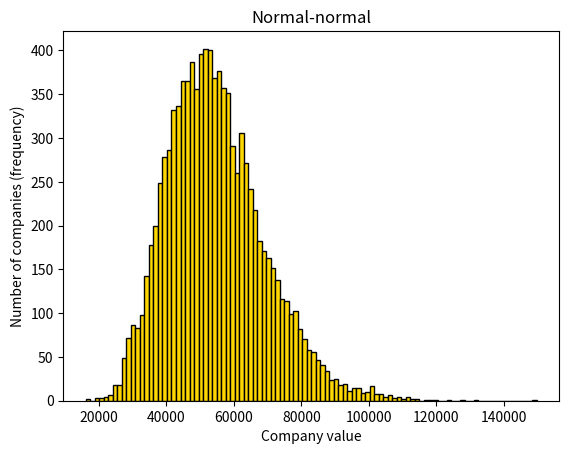
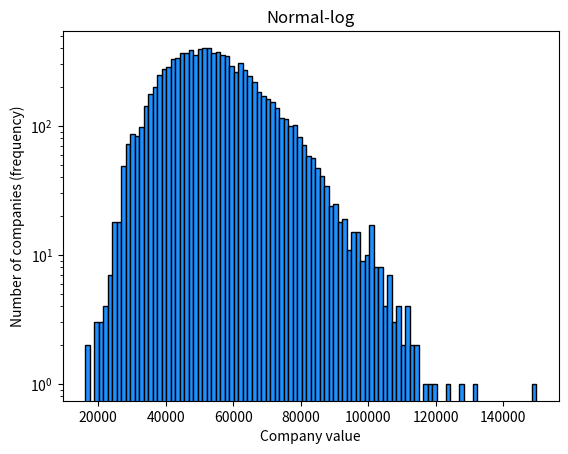
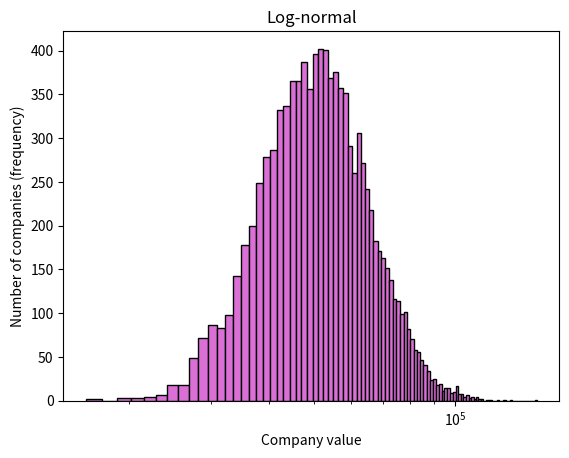
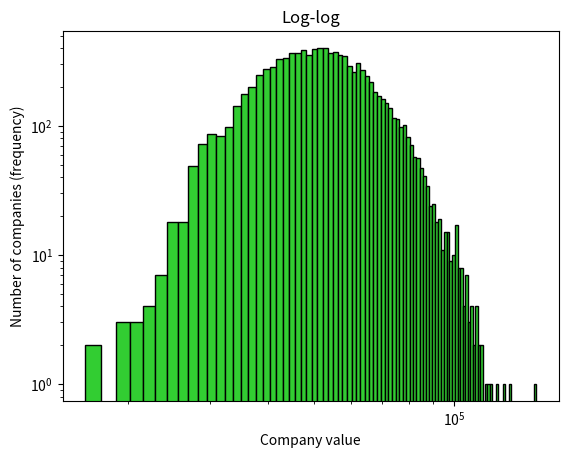

Generate these figures, in order, with matplotlib:
# -*- coding: utf-8 -*-
"""
Created on Thu Jan 13 22:12:33 2022

[redacted]
"""

import numpy as np
import matplotlib.pyplot as plt

"""Parameter definition"""
initSize = 10000
numberOfFirms = 10000
timeSteps = 10
chosenTimeStep = timeSteps - 1

alfaLow = 0.8
alfaHigh = 1.2
betaLow = 0
betaHigh = 10000

plotBins = 100

"""Initialization of empty lists for storing values"""
firmsList = [0] * numberOfFirms
valuesOnChosenTimestep = []

"""Simulating values of all companies in all timesteps"""
for x in range(numberOfFirms):
    firmsList[x] = [initSize]*timeSteps
    print("Firm " + str(x) + " initialized, simulating values:")
    
    for t in range(timeSteps-1):
        firmsList[x][t+1] = (firmsList[x][t] 
                             * np.random.uniform(alfaLow, alfaHigh) 
                             + np.random.uniform(betaLow, betaHigh))
        print(firmsList[x][t+1])

"""Saving company values in the chosen timestep for plotting purposes"""
for i in range(numberOfFirms):         
    valuesOnChosenTimestep.append(firmsList[i][chosenTimeStep])

"""Plotting histograms of company values"""      
fig, ax = plt.subplots(nrows=1, ncols=1, squeeze=False)
ax[0][0].hist(valuesOnChosenTimestep, plotBins, color='gold', edgecolor='black',
             alpha=1, rwidth=None)
ax[0][0].set_xlabel("Company value")
ax[0][0].set_ylabel("Number of companies (frequency)")
plt.title("Normal-normal")
plt.show()

fig, ax = plt.subplots(nrows=1, ncols=1, squeeze=False)
ax[0][0].hist(valuesOnChosenTimestep, plotBins, color='dodgerblue', 
              edgecolor='black', alpha=1, rwidth=None)
ax[0][0].set_xlabel("Company value")
ax[0][0].set_ylabel("Number of companies (frequency)")
ax[0][0].set_yscale("log")
plt.title("Normal-log")
plt.show()

fig, ax = plt.subplots(nrows=1, ncols=1, squeeze=False)
ax[0][0].hist(valuesOnChosenTimestep, plotBins, color='orchid', edgecolor='black', 
             alpha=1, rwidth=None)
ax[0][0].set_xlabel("Company value")
ax[0][0].set_ylabel("Number of companies (frequency)")
ax[0][0].set_xscale("log")
plt.title("Log-normal")
plt.show()
        
fig, ax = plt.subplots(nrows=1, ncols=1, squeeze=False)
ax[0][0].hist(valuesOnChosenTimestep, plotBins, color='limegreen', 
              edgecolor='black', alpha=1, rwidth=None)
ax[0][0].set_xlabel("Company value")
ax[0][0].set_ylabel("Number of companies (frequency)")
ax[0][0].set_yscale("log")
ax[0][0].set_xscale("log")
plt.title("Log-log")
plt.show()     